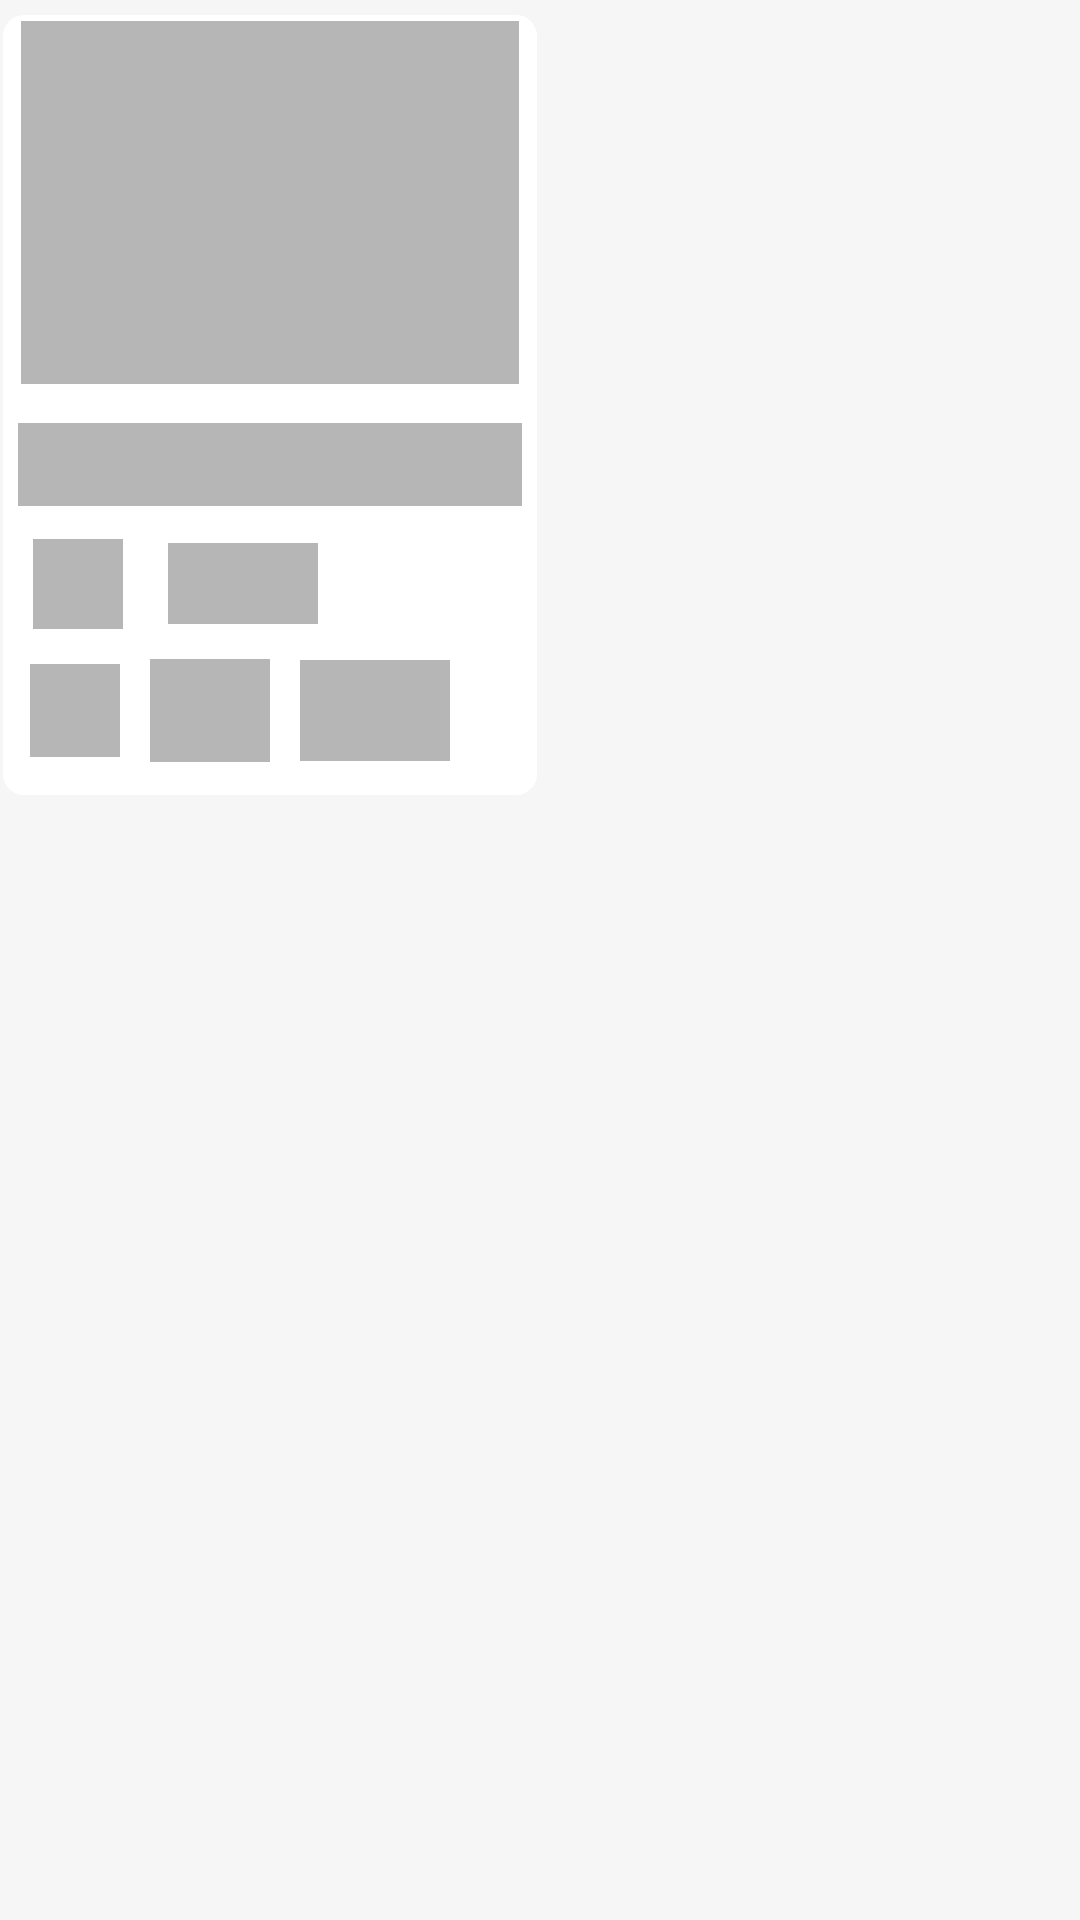

Write the Android layout XML for this screen, with the resource values it uses.
<!-- AndroidManifest.xml: application theme Theme.ServerProduct -->
<!-- res/layout/product_shimmereffect.xml -->
<?xml version="1.0" encoding="utf-8"?>
<LinearLayout xmlns:android="http://schemas.android.com/apk/res/android"
    android:orientation="horizontal"
    android:layout_width="wrap_content"
    android:layout_height="wrap_content"
    android:weightSum="2"
    android:background="#F6F6F6"
    >


    <LinearLayout
        android:id="@+id/layItem"
        android:layout_width="180dp"
        android:layout_height="270dp"
        android:orientation="vertical"
        android:layout_marginBottom="7dp"
        android:background="@drawable/background_curved"
        android:weightSum="2"

        >


        <ImageView
            android:id="@+id/itemImage"
            android:layout_width="match_parent"
            android:layout_height="fill_parent"
            android:background="#B6B6B6"
            android:scaleType="centerCrop"
            android:layout_weight="1"
            android:layout_margin="7dp"
            />

        <LinearLayout
            android:layout_width="match_parent"
            android:layout_height="fill_parent"
            android:orientation="vertical"
            android:layout_weight="1"
            >
            <TextView
                android:id="@+id/itemTitle"
                android:layout_width="match_parent"
                android:layout_height="wrap_content"
                android:background="#B6B6B6"
                android:textSize="16sp"
                android:layout_margin="6dp"
                android:padding="3dp"
                android:textColor="@color/black"
                android:maxLines="2"
                android:ellipsize="end"
                />

            <LinearLayout
                android:layout_width="wrap_content"
                android:layout_height="wrap_content"
                android:orientation="horizontal"
                android:layout_marginStart="6dp"
                android:layout_marginTop="5dp"
                >
                <ImageView
                    android:layout_width="30dp"
                    android:layout_height="30dp"
                    android:layout_marginLeft="5dp"
                    android:background="#B6B6B6"
                    android:layout_marginRight="5dp"
                    />

                <TextView
                    android:id="@+id/itemRating"
                    android:layout_width="50dp"
                    android:layout_height="wrap_content"
                    android:layout_gravity="center"
                    android:background="#B6B6B6"
                    android:layout_marginLeft="10dp"
                    android:padding="4dp"
                    />

            </LinearLayout>

            <LinearLayout
                android:layout_width="wrap_content"
                android:layout_height="wrap_content"
                android:orientation="horizontal"
                android:layout_marginTop="10dp"
                android:layout_marginStart="5dp"
                >
                <TextView
                    android:layout_width="30dp"
                    android:layout_height="wrap_content"
                    android:textStyle="bold"
                    android:layout_gravity="center"
                    android:background="#B6B6B6"
                    android:padding="6dp"
                    android:layout_marginLeft="5dp"
                    />


                <TextView
                    android:id="@+id/itemPrice"
                    android:layout_width="40dp"
                    android:layout_height="wrap_content"
                    android:layout_gravity="center"
                    android:layout_marginLeft="10dp"
                    android:textSize="18sp"
                    android:textColor="#D68000"
                    android:background="#B6B6B6"
                    android:textStyle="bold"
                    android:padding="5dp"
                    />

                <TextView
                    android:id="@+id/itemDiscount"
                    android:layout_width="50dp"
                    android:layout_height="wrap_content"
                    android:layout_gravity="center"
                    android:layout_marginLeft="10dp"
                    android:background="#B6B6B6"
                    android:textSize="16sp"
                    android:padding="6dp"
                    />

            </LinearLayout>
        </LinearLayout>



    </LinearLayout>

</LinearLayout>
<!-- resources referenced by this layout -->
<resources>
  <!-- drawable background_curved (drawable) -->
  <?xml version="1.0" encoding="utf-8"?>
  <layer-list xmlns:android="http://schemas.android.com/apk/res/android" >
  
  
      <item
          android:bottom="5dp"
          android:left="1dp"
          android:right="1dp"
          android:top="5dp">
  
          
          <shape android:shape="rectangle" >
              <solid
                  android:color="#FFFFFF"
                  />
              <corners
                  android:bottomLeftRadius="7dip"
                  android:bottomRightRadius="7dp"
                  android:topRightRadius="7dip"
                  android:topLeftRadius="7dp"
                  />
  
  
          </shape>
  
                   
                       
      </item>
  
  </layer-list>
  <style name="Theme.ServerProduct" parent="Theme.MaterialComponents.DayNight.DarkActionBar">
          
          <item name="colorPrimary">#FF9800</item>
          <item name="colorPrimaryVariant">@color/purple_700</item>
          <item name="colorOnPrimary">@color/white</item>
          
          <item name="colorSecondary">@color/teal_200</item>
          <item name="colorSecondaryVariant">@color/teal_700</item>
          <item name="colorOnSecondary">@color/black</item>
          
          <item name="android:statusBarColor" tools:targetApi="l">#FF9800</item>
          
      </style>
  <!-- not gathered from this repository: default colours our renderer supplied (Android Studio template values) -->
  <color name="purple_700">#FF3700B3</color>
  <color name="teal_200">#FF03DAC5</color>
  <color name="teal_700">#FF018786</color>
  <color name="black">#FF000000</color>
  <color name="white">#FFFFFFFF</color>
</resources>
